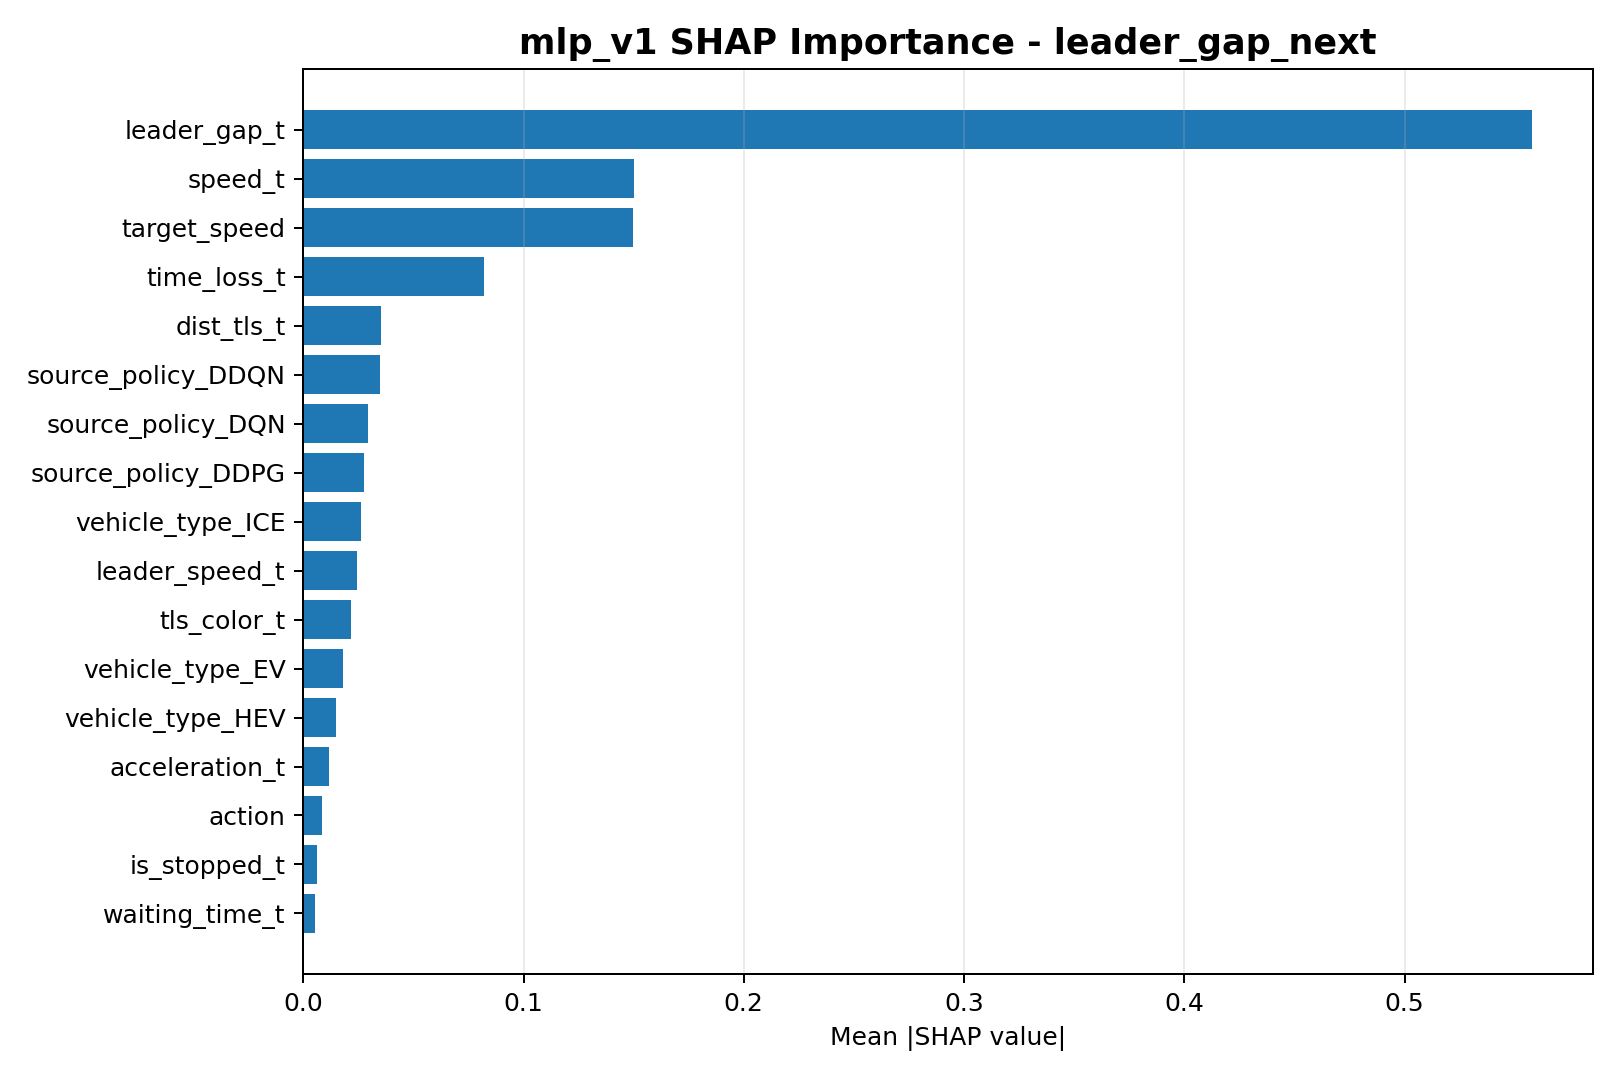

The table this chart was drawn from, first rows:
feature, mean_abs_shap
leader_gap_t, 0.5577
speed_t, 0.1503
target_speed, 0.1498
time_loss_t, 0.08222
dist_tls_t, 0.03514
source_policy_DDQN, 0.0347
source_policy_DQN, 0.02918
source_policy_DDPG, 0.02769
vehicle_type_ICE, 0.02613
leader_speed_t, 0.02453
tls_color_t, 0.02167
vehicle_type_EV, 0.01812
vehicle_type_HEV, 0.01465
acceleration_t, 0.01155
action, 0.008643
is_stopped_t, 0.006136
waiting_time_t, 0.005546
